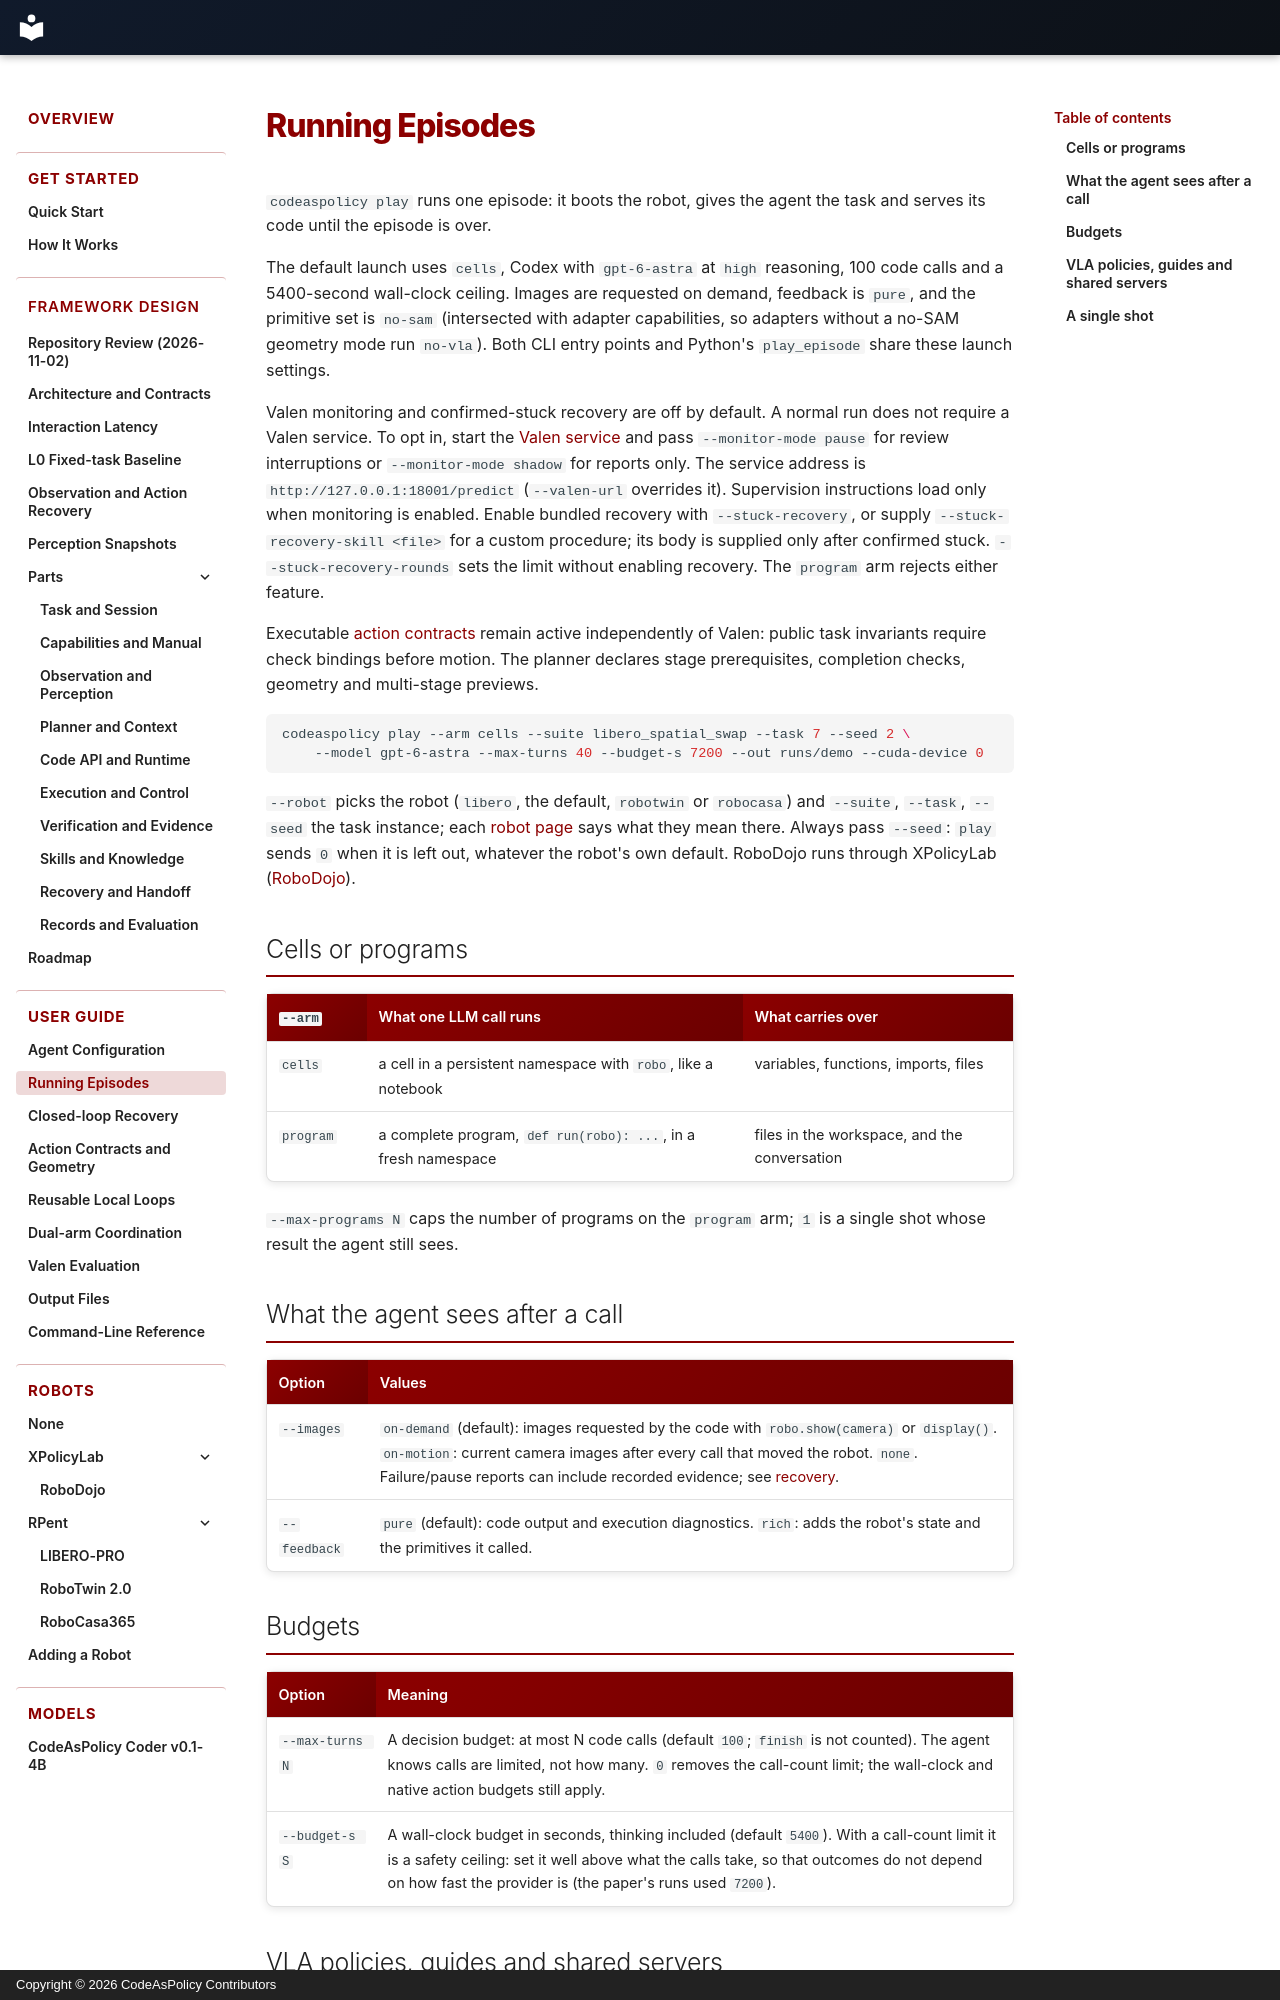

repository: Alex-Zhu1/CodeAsPolicy · page: guide/running/index.html · generator: mkdocs · copyright: Copyright © 2026 CodeAsPolicy Contributors

# Running Episodes

`codeaspolicy play` runs one episode: it boots the robot, gives the agent the task and serves its code until the
episode is over.

The default launch uses `cells`, Codex with `gpt-6-astra` at `high` reasoning,
100 code calls and a 5400-second wall-clock ceiling. Images are requested on demand,
feedback is `pure`, and the primitive set is `no-sam` (intersected with adapter capabilities, so adapters without a no-SAM geometry mode run `no-vla`). Both CLI entry points and
Python's `play_episode` share these launch settings.

Valen monitoring and confirmed-stuck recovery are off by default. A normal run
does not require a Valen service. To opt in, start the
[Valen service](../visual-supervision.md#run) and pass `--monitor-mode pause` for
review interruptions or `--monitor-mode shadow` for reports only. The service
address is `http://127.0.0.1:18001/predict` (`--valen-url` overrides it). Supervision
instructions load only when monitoring is enabled. Enable bundled recovery with
`--stuck-recovery`, or supply `--stuck-recovery-skill <file>` for a custom procedure;
its body is supplied only after confirmed stuck. `--stuck-recovery-rounds` sets
the limit without enabling recovery. The `program` arm rejects either feature.

Executable [action contracts](action-contracts.md) remain active independently
of Valen: public task invariants require check bindings before motion. The planner
declares stage prerequisites, completion checks, geometry and multi-stage previews.

```bash
codeaspolicy play --arm cells --suite libero_spatial_swap --task 7 --seed 2 \
    --model gpt-6-astra --max-turns 40 --budget-s 7200 --out runs/demo --cuda-device 0
```

`--robot` picks the robot (`libero`, the default, `robotwin` or `robocasa`) and `--suite`, `--task`, `--seed` the
task instance; each [robot page](../robots/index.md) says what they mean there. Always pass `--seed`: `play` sends
`0` when it is left out, whatever the robot's own default. RoboDojo runs through XPolicyLab
([RoboDojo](../robots/robodojo.md)).

## Cells or programs

| `--arm` | What one LLM call runs | What carries over |
|---|---|---|
| `cells` | a cell in a persistent namespace with `robo`, like a notebook | variables, functions, imports, files |
| `program` | a complete program, `def run(robo): ...`, in a fresh namespace | files in the workspace, and the conversation |

`--max-programs N` caps the number of programs on the `program` arm; `1` is a single shot whose result the agent
still sees.

## What the agent sees after a call

| Option | Values |
|---|---|
| `--images` | `on-demand` (default): images requested by the code with `robo.show(camera)` or `display()`. `on-motion`: current camera images after every call that moved the robot. `none`. Failure/pause reports can include recorded evidence; see [recovery](recovery.md). |
| `--feedback` | `pure` (default): code output and execution diagnostics. `rich`: adds the robot's state and the primitives it called. |

## Budgets

| Option | Meaning |
|---|---|
| `--max-turns N` | A decision budget: at most N code calls (default `100`; `finish` is not counted). The agent knows calls are limited, not how many. `0` removes the call-count limit; the wall-clock and native action budgets still apply. |
| `--budget-s S` | A wall-clock budget in seconds, thinking included (default `5400`). With a call-count limit it is a safety ceiling: set it well above what the calls take, so that outcomes do not depend on how fast the provider is (the paper's runs used `7200`). |
